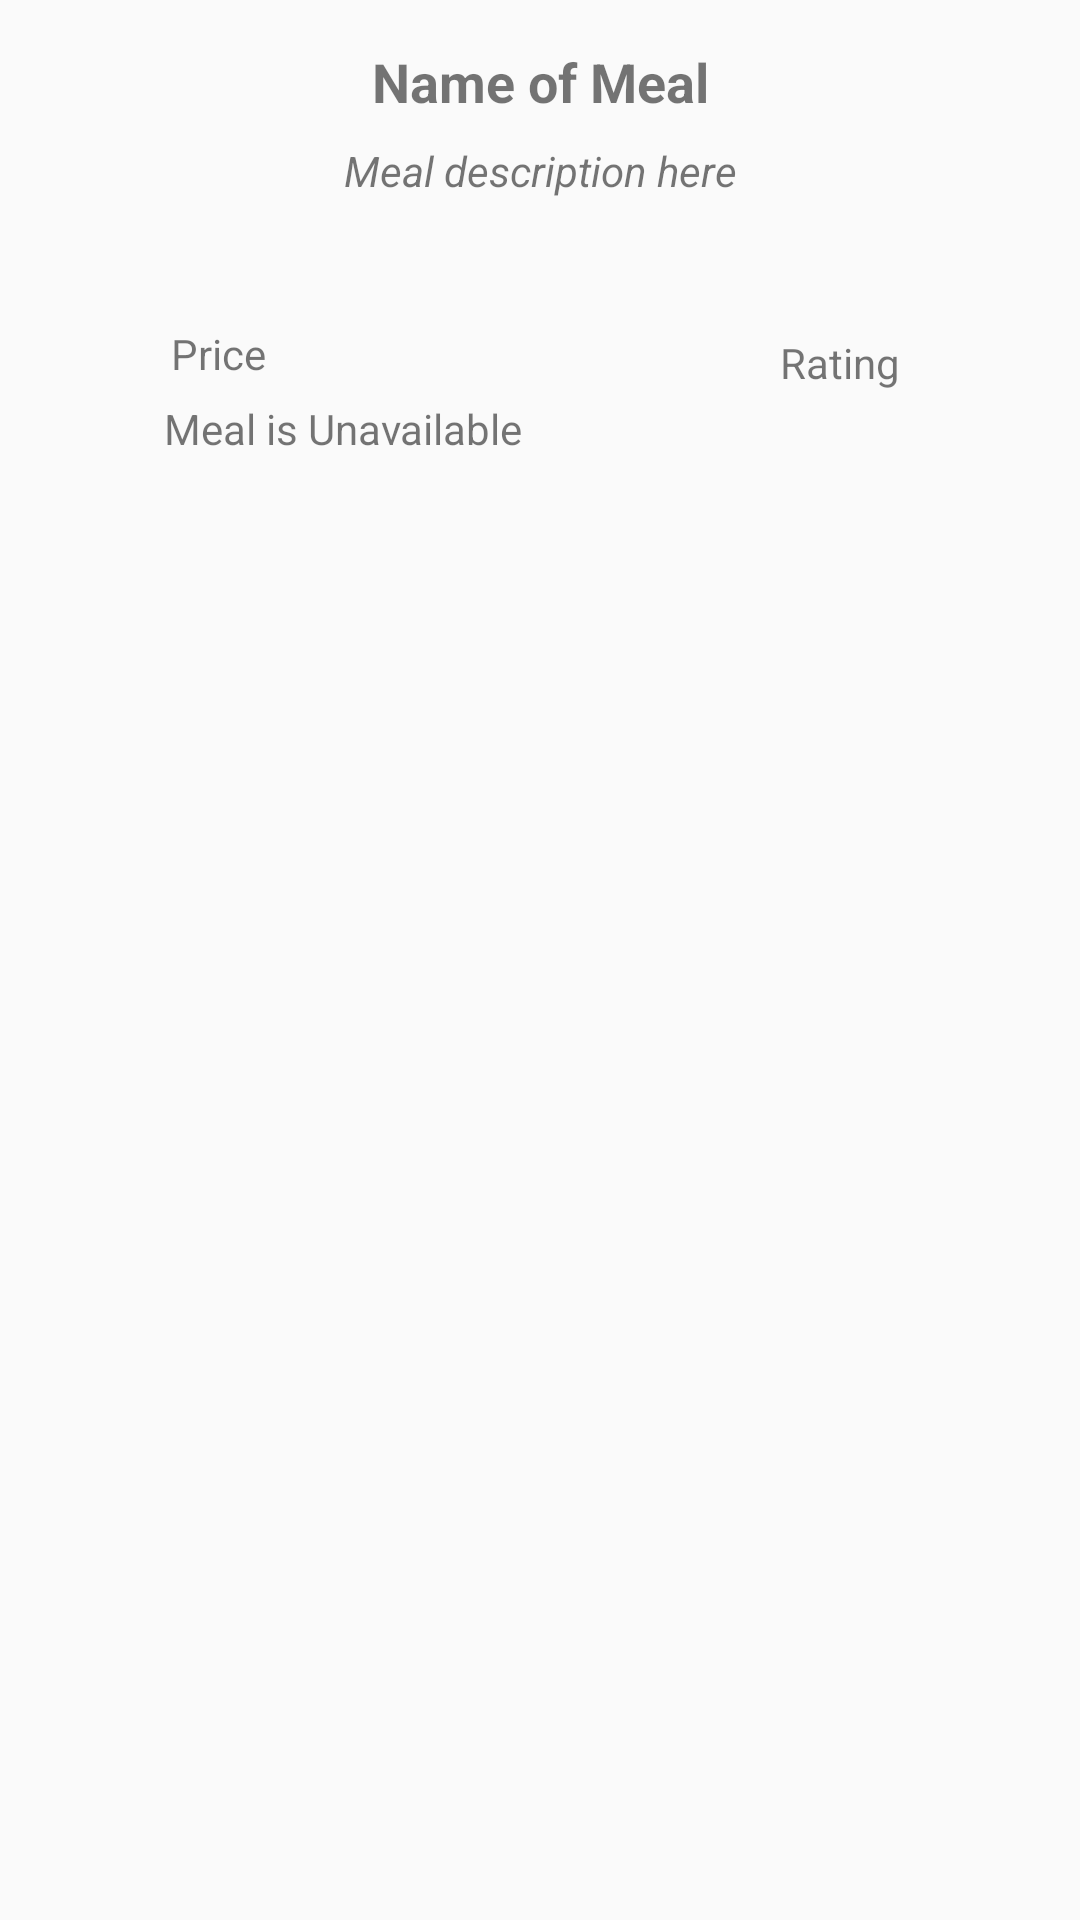

Produce the Android XML layout that renders to this screen, including the resource entries it uses.
<!-- AndroidManifest.xml: application theme Theme.Mealer -->
<!-- res/layout/menu_adapter.xml -->
<?xml version="1.0" encoding="utf-8"?>
<androidx.constraintlayout.widget.ConstraintLayout xmlns:android="http://schemas.android.com/apk/res/android"
    xmlns:app="http://schemas.android.com/apk/res-auto"
    xmlns:tools="http://schemas.android.com/tools"
    android:layout_width="match_parent"
    android:layout_height="match_parent">

    <TextView
        android:id="@+id/mealTitle"
        android:layout_width="wrap_content"
        android:layout_height="wrap_content"
        android:layout_marginTop="15dp"
        android:text="Name of Meal"
        android:textSize="18sp"
        android:textStyle="bold"
        app:layout_constraintEnd_toEndOf="parent"
        app:layout_constraintStart_toStartOf="parent"
        app:layout_constraintTop_toTopOf="parent" />

    <TextView
        android:id="@+id/mealDescription"
        android:layout_width="290dp"
        android:layout_height="56dp"
        android:layout_marginTop="8dp"
        android:gravity="center_horizontal|top"
        android:text="Meal description here"
        android:textSize="14sp"
        android:textStyle="italic"
        app:layout_constraintEnd_toEndOf="parent"
        app:layout_constraintStart_toStartOf="parent"
        app:layout_constraintTop_toBottomOf="@+id/mealTitle" />

    <TextView
        android:id="@+id/mealPrice"
        android:layout_width="wrap_content"
        android:layout_height="wrap_content"
        android:layout_marginTop="5dp"
        android:text="Price"
        app:layout_constraintEnd_toEndOf="parent"
        app:layout_constraintHorizontal_bias="0.174"
        app:layout_constraintStart_toStartOf="parent"
        app:layout_constraintTop_toBottomOf="@+id/mealDescription" />

    <TextView
        android:id="@+id/mealVegetarian"
        android:layout_width="wrap_content"
        android:layout_height="wrap_content"
        android:layout_marginTop="32dp"
        android:text="Vegetarian Plate"
        android:textColor="#8BC34A"
        android:textSize="12sp"
        android:textStyle="bold|italic"
        android:visibility="invisible"
        app:layout_constraintEnd_toEndOf="parent"
        app:layout_constraintHorizontal_bias="0.814"
        app:layout_constraintStart_toStartOf="parent"
        app:layout_constraintTop_toBottomOf="@+id/mealDescription"
        tools:visibility="invisible" />

    <TextView
        android:id="@+id/mealAvailability"
        android:layout_width="wrap_content"
        android:layout_height="wrap_content"
        android:layout_marginTop="30dp"
        android:text="Meal is Unavailable"
        android:visibility="visible"
        app:layout_constraintEnd_toEndOf="parent"
        app:layout_constraintHorizontal_bias="0.227"
        app:layout_constraintStart_toStartOf="parent"
        app:layout_constraintTop_toBottomOf="@+id/mealDescription"
        tools:visibility="visible" />

    <TextView
        android:id="@+id/mealRating"
        android:layout_width="wrap_content"
        android:layout_height="wrap_content"
        android:layout_marginTop="8dp"
        android:layout_marginEnd="60dp"
        android:text="Rating"
        app:layout_constraintEnd_toEndOf="parent"
        app:layout_constraintTop_toBottomOf="@+id/mealDescription" />
</androidx.constraintlayout.widget.ConstraintLayout>
<!-- resources referenced by this layout -->
<resources>
  <style name="Theme.Mealer" parent="Theme.AppCompat.Light.NoActionBar">
          
          <item name="colorPrimary">@color/green</item>
          <item name="colorPrimaryDark">@color/green</item>
          <item name="colorAccent">@color/teal_200</item>
          
      </style>
  <color name="green">#508E00</color>
  <color name="teal_200">#FF03DAC5</color>
</resources>
